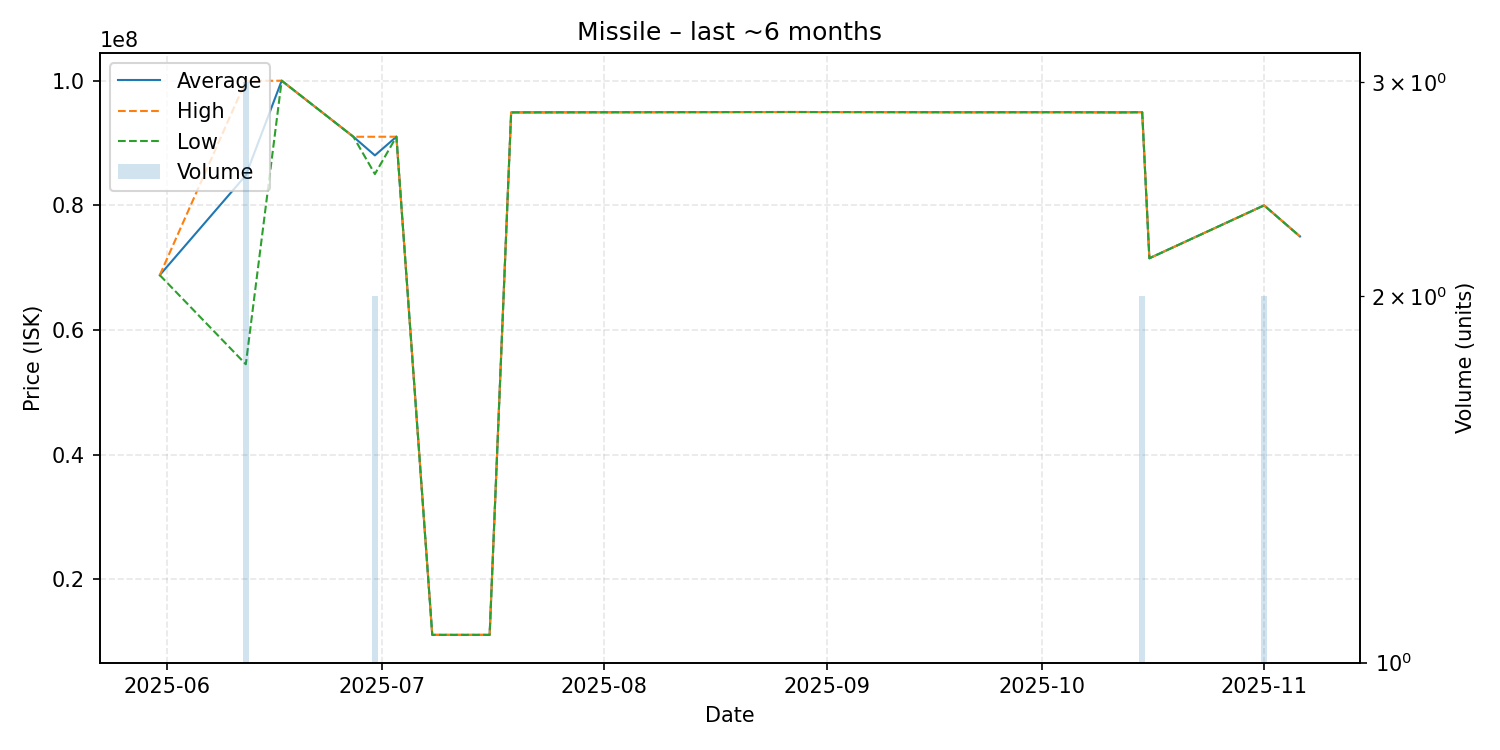

Source data for this figure (header and first rows):
date, average, highest, lowest, order_count, volume
2025-05-31, 68800000, 68800000, 68800000, 1, 1
2025-06-12, 84800000, 99950000, 54500000, 3, 3
2025-06-17, 99980000, 99980000, 99980000, 1, 1
2025-06-27, 90990000, 90990000, 90990000, 1, 1
2025-06-30, 88000000, 90990000, 85010000, 2, 2
2025-07-03, 91000000, 91000000, 91000000, 1, 1
2025-07-08, 11100000, 11100000, 11100000, 1, 1
2025-07-16, 11100000, 11100000, 11100000, 1, 1
2025-07-19, 94890000, 94890000, 94890000, 1, 1
2025-07-20, 94900000, 94900000, 94900000, 1, 1
2025-08-27, 94960000, 94960000, 94960000, 1, 1
2025-09-21, 94920000, 94920000, 94920000, 1, 1
2025-10-04, 94930000, 94930000, 94930000, 1, 1
2025-10-12, 94900000, 94900000, 94900000, 1, 1
2025-10-15, 94935000, 94960000, 94910000, 2, 2
2025-10-16, 71500000, 71500000, 71500000, 1, 1
2025-11-01, 79990000, 80000000, 79980000, 2, 2
2025-11-06, 75000000, 75000000, 75000000, 1, 1
